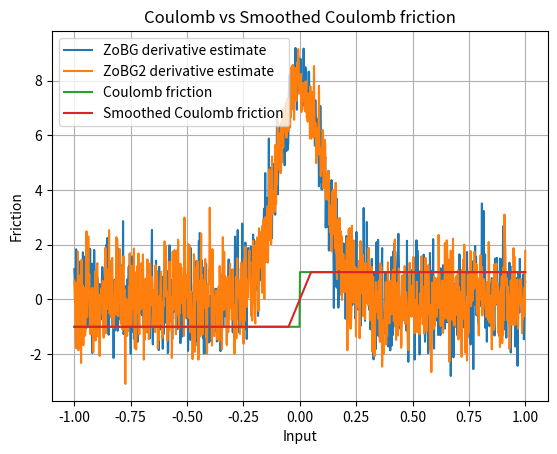

Write Python code to recreate this figure.
import numpy as np
import matplotlib.pyplot as plt

rng = np.random.default_rng()
sigma = 0.1
t = 0.1


def coulomb_friction(x):
    return -1 if x < 0 else 1


def smoothed_coulomb_friction(x, t):
    assert t > 0
    return -1 if x < -t / 2 else 1 if x > t / 2 else 2 * x / t


def visualize_coulomb(t):
    x = np.linspace(-1, 1, 1000)
    y1 = np.array([coulomb_friction(l) for l in x])
    y2 = np.array([smoothed_coulomb_friction(l, t) for l in x])

    plt.plot(x, y1, label="Coulomb friction")
    plt.plot(x, y2, label="Smoothed Coulomb friction")

    plt.legend()
    plt.xlabel("Input")
    plt.ylabel("Friction")
    plt.title("Coulomb vs Smoothed Coulomb friction")
    plt.grid(True)
    plt.show()


def zo_gradient(f, x, M=100):
    x = np.array([x], dtype=np.float64)
    omegas = rng.normal(loc=0, scale=sigma, size=M)
    xs = x + omegas
    fx = np.array([f(xi) for xi in xs])
    glp = omegas / (sigma**2)
    return (fx * glp).mean()


def visualize_coulomb_derivatives():
    x = np.linspace(-1, 1, 1000)

    y1 = np.array(
        [
            zo_gradient(
                coulomb_friction,
                l,
            )
            for l in x
        ]
    )
    y2 = np.array(
        [
            zo_gradient(
                coulomb_friction,
                l,
            )
            for l in x
        ]
    )

    plt.plot(x, y1, label="ZoBG derivative estimate")
    plt.plot(x, y2, label="ZoBG2 derivative estimate")
    plt.legend()
    plt.grid(True)
    plt.show()


print(zo_gradient(coulomb_friction, 10, 100))
visualize_coulomb_derivatives()
visualize_coulomb(t)
